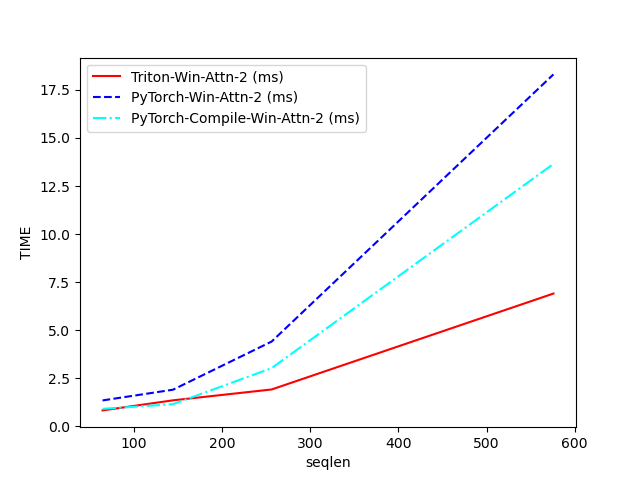

Source data for this figure (header and first rows):
seqlen, Triton-Win-Attn-2 (ms), PyTorch-Win-Attn-2 (ms), PyTorch-Compile-Win-Attn-2 (ms)
64, 0.8219, 1.341, 0.9036
144, 1.346, 1.899, 1.146
256, 1.911, 4.405, 3.021
576, 6.903, 18.31, 13.65
